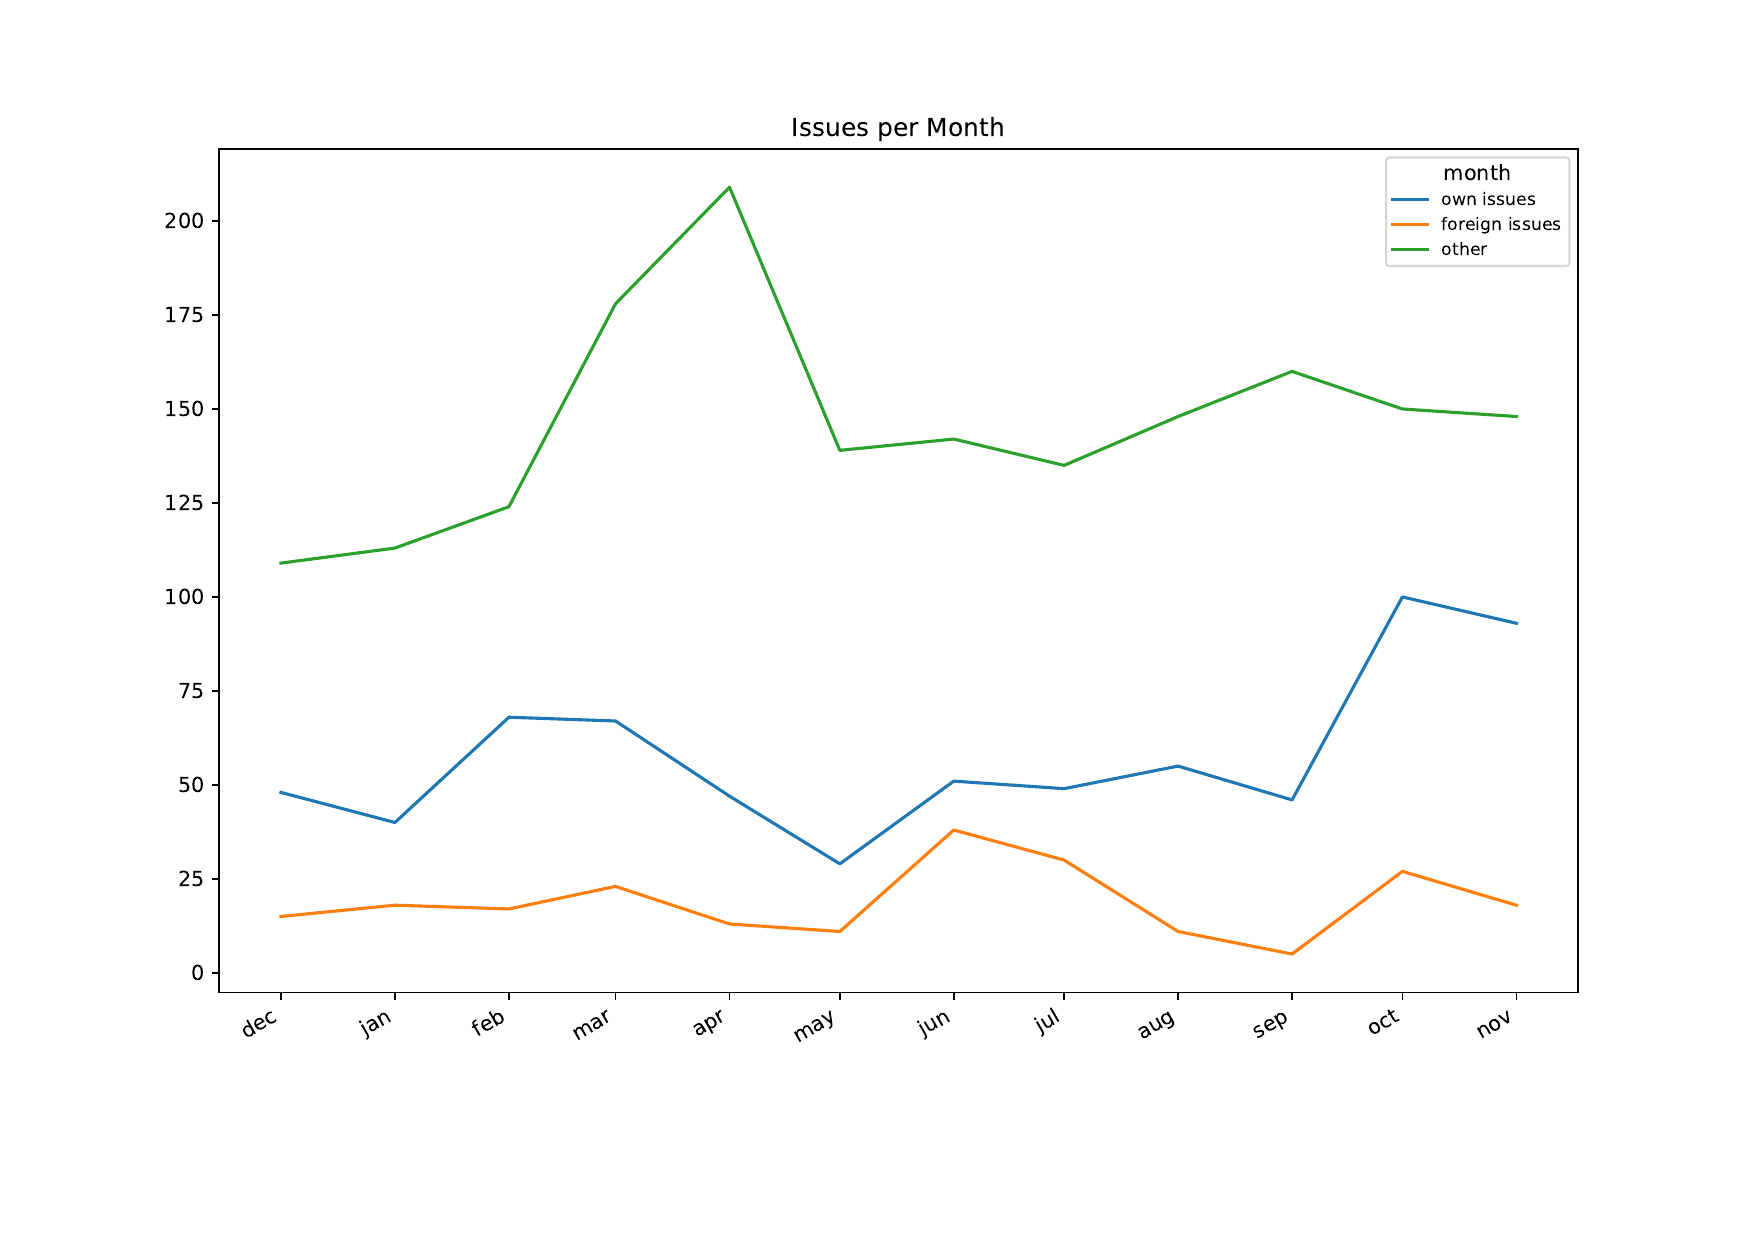

Values plotted in this chart, from the file beside it:
month, 2019-12-dec, 2020-01-jan, 2020-02-feb, 2020-03-mar, 2020-04-apr, 2020-05-may, 2020-06-jun, 2020-07-jul, 2020-08-aug, 2020-09-sep, 2020-10-oct, 2020-11-nov
own issues, 48, 40, 68, 67, 47, 29, 51, 49, 55, 46, 100, 93
foreign issues, 15, 18, 17, 23, 13, 11, 38, 30, 11, 5, 27, 18
other, 109, 113, 124, 178, 209, 139, 142, 135, 148, 160, 150, 148
